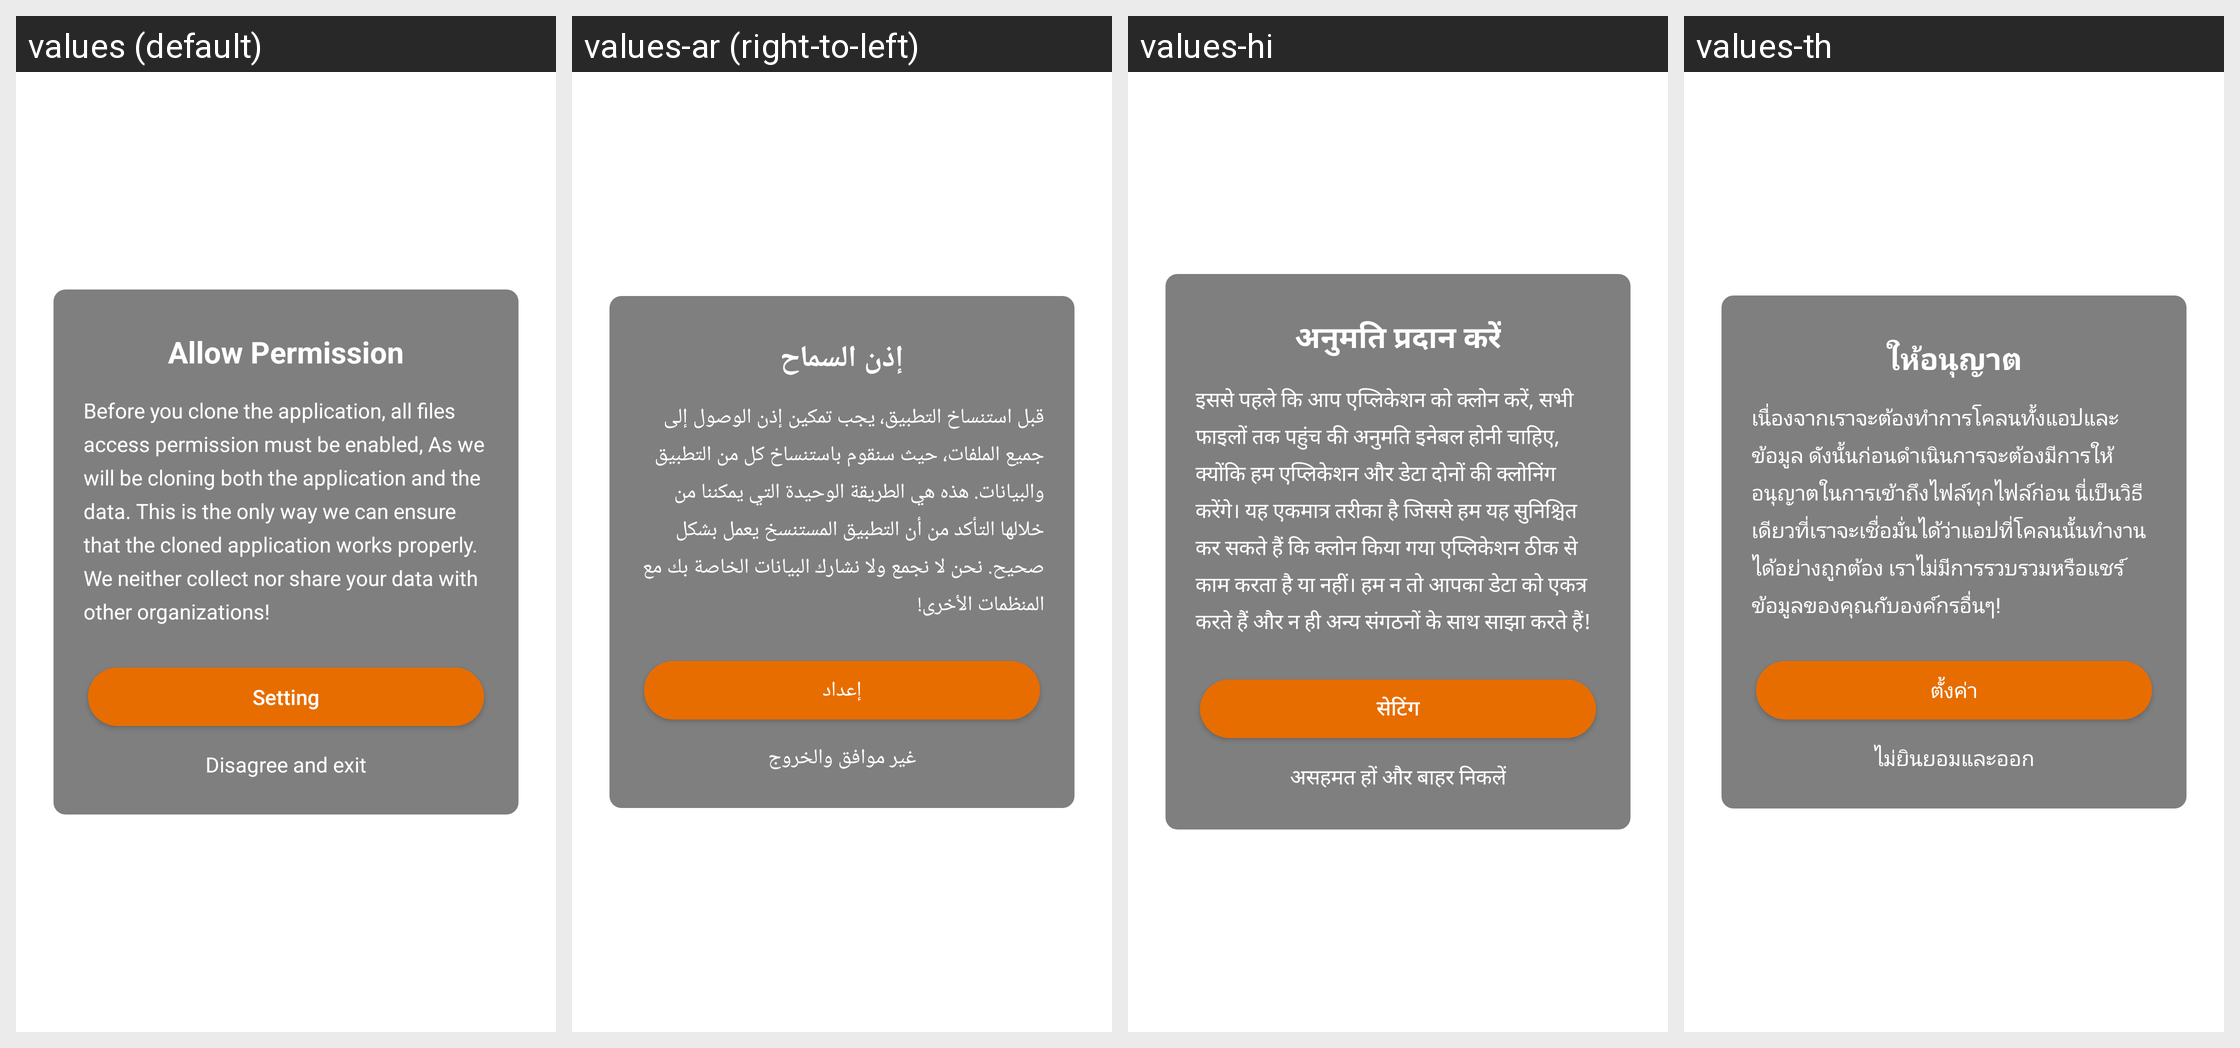

For this localized Android screen grid, give each drawn string resource with its value in every locale shown.
Android screen res/layout/layout_7f0c0044.xml rendered under 4 locales, left to right: values (default), values-ar (right-to-left), values-hi, values-th. Device: Nexus 5 (rendered at 1080×1920; each locale shown at half size, 540×960, under a caption strip naming it); theme style_7f120029.
Other locales in the repository, not shown: values-af, values-am, values-as, values-az, values-be, values-bg, values-bn, values-bs, values-ca, values-cs, values-da, values-de, values-de-rDE, values-el, values-en, values-en-rGB, values-en-rIN, values-en-rXC, values-es, values-es-rUS, values-et, values-eu, values-fa, values-fi, values-fr, values-fr-rCA, values-gl, values-gu, values-hr, values-hu, values-hy, values-id, values-in, values-is, values-it, values-iw, values-ja, values-ja-rJP, values-ka, values-kk, values-km, values-kn, values-ko, values-ky, values-lo, values-lt, values-lv, values-mk, values-ml, values-mn, values-mr, values-ms, values-my, values-nb, values-ne, values-nl, values-or, values-pa, values-pl, values-pt, values-pt-rBR, values-pt-rPT, values-ro, values-ru, values-si, values-sk, values-sl, values-sq, values-sr, values-sv, values-sw, values-ta, values-te, values-tl, values-tw, values-uk, values-ur, values-uz, values-vi, values-zh, values-zh-rCN, values-zh-rHK, values-zh-rTW, values-zu.
Strings drawn on this screen, with the default value and each locale's value (text and hints the layout hard-codes, and strings that could not be matched under every locale, appear in the picture but are not listed):

string_7f11005c
  values: Allow Permission
  values-ar: إذن السماح
  values-hi: अनुमति प्रदान करें
  values-th: ให้อนุญาต

string_7f11005b
  values: Before you clone the application, all files access permission must be enabled, As we will be cloning both the application and the data. This is the only way we can ensure that the cloned application works properly. We neither collect nor share your data with other organizations!
  values-ar: قبل استنساخ التطبيق، يجب تمكين إذن الوصول إلى جميع الملفات، حيث سنقوم باستنساخ كل من التطبيق والبيانات. هذه هي الطريقة الوحيدة التي يمكننا من خلالها التأكد من أن التطبيق المستنسخ يعمل بشكل صحيح. نحن لا نجمع ولا نشارك البيانات الخاصة بك مع المنظمات الأخرى!
  values-hi: इससे पहले कि आप एप्लिकेशन को क्लोन करें, सभी फाइलों तक पहुंच की अनुमति इनेबल होनी चाहिए, क्योंकि हम एप्लिकेशन और डेटा दोनों की क्लोनिंग करेंगे। यह एकमात्र तरीका है जिससे हम यह सुनिश्चित कर सकते हैं कि क्लोन किया गया एप्लिकेशन ठीक से काम करता है या नहीं। हम न तो आपका डेटा को एकत्र करते हैं और न ही अन्य संगठनों के साथ साझा करते हैं!
  values-th: เนื่องจากเราจะต้องทำการโคลนทั้งแอปและข้อมูล ดังนั้นก่อนดำเนินการจะต้องมีการให้อนุญาตในการเข้าถึงไฟล์ทุกไฟล์ก่อน นี่เป็นวิธีเดียวที่เราจะเชื่อมั่นได้ว่าแอปที่โคลนนั้นทำงานได้อย่างถูกต้อง เราไม่มีการรวบรวมหรือแชร์ข้อมูลของคุณกับองค์กรอื่นๆ!

string_7f1100c2
  values: Setting
  values-ar: إعداد
  values-hi: सेटिंग
  values-th: ตั้งค่า

string_7f110095
  values: Disagree and exit
  values-ar: غير موافق والخروج
  values-hi: असहमत हों और बाहर निकलें
  values-th: ไม่ยินยอมและออก
